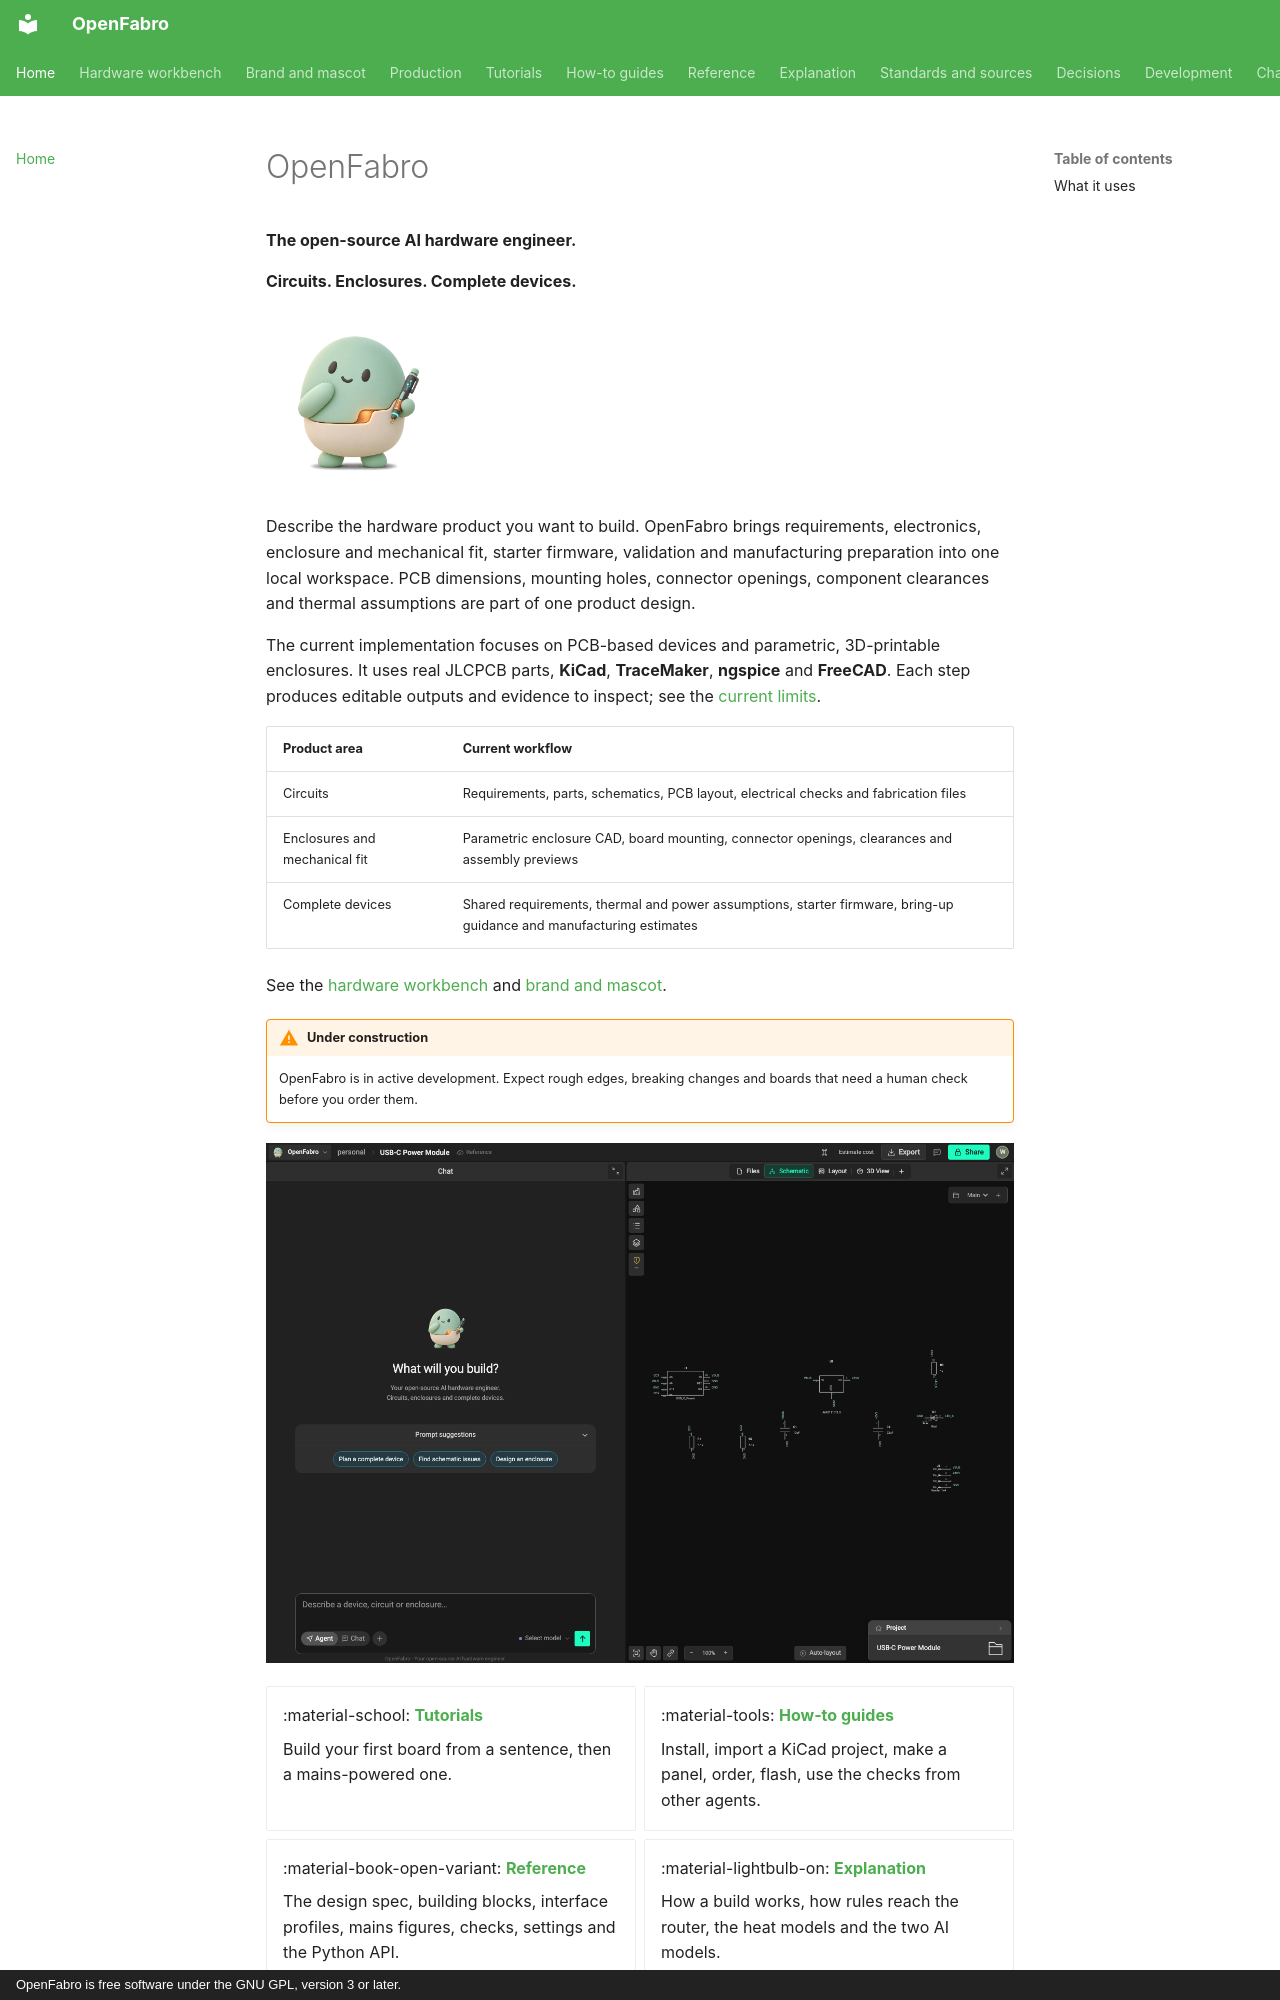

repository: AllenPeng0209/OpenFabro · page: index.html · generator: mkdocs · copyright: OpenFabro is free software under the GNU GPL, version 3 or later.

# OpenFabro

**The open-source AI hardware engineer.**

**Circuits. Enclosures. Complete devices.**

![Fabro, the friendly abstract OpenFabro mascot](assets/openfabro-mascot.png){ width="180" }

Describe the hardware product you want to build. OpenFabro brings requirements, electronics,
enclosure and mechanical fit, starter firmware, validation and manufacturing preparation into
one local workspace. PCB dimensions, mounting holes, connector openings, component clearances
and thermal assumptions are part of one product design.

The current implementation focuses on PCB-based devices and parametric, 3D-printable enclosures.
It uses real JLCPCB parts, **KiCad**, **TraceMaker**, **ngspice** and **FreeCAD**. Each step produces
editable outputs and evidence to inspect; see the [current limits](reference/limits.md).

| Product area | Current workflow |
|---|---|
| Circuits | Requirements, parts, schematics, PCB layout, electrical checks and fabrication files |
| Enclosures and mechanical fit | Parametric enclosure CAD, board mounting, connector openings, clearances and assembly previews |
| Complete devices | Shared requirements, thermal and power assumptions, starter firmware, bring-up guidance and manufacturing estimates |

See the [hardware workbench](workbench.md) and [brand and mascot](brand.md).

!!! warning "Under construction"
    OpenFabro is in active development. Expect rough edges, breaking changes and boards that need a human check
    before you order them.

![The OpenFabro workbench: the AI hardware engineer and an editable reference schematic](screenshots/openfabro-workbench.png)

<div class="grid cards" markdown>

-   :material-school: **[Tutorials](tutorials/index.md)**

    Build your first board from a sentence, then a mains-powered one.

-   :material-tools: **[How-to guides](how-to/index.md)**

    Install, import a KiCad project, make a panel, order, flash, use the checks from other agents.

-   :material-book-open-variant: **[Reference](reference/index.md)**

    The design spec, building blocks, interface profiles, mains figures, checks, settings and the Python API.

-   :material-lightbulb-on: **[Explanation](explanation/index.md)**

    How a build works, how rules reach the router, the heat models and the two AI models.

</div>
